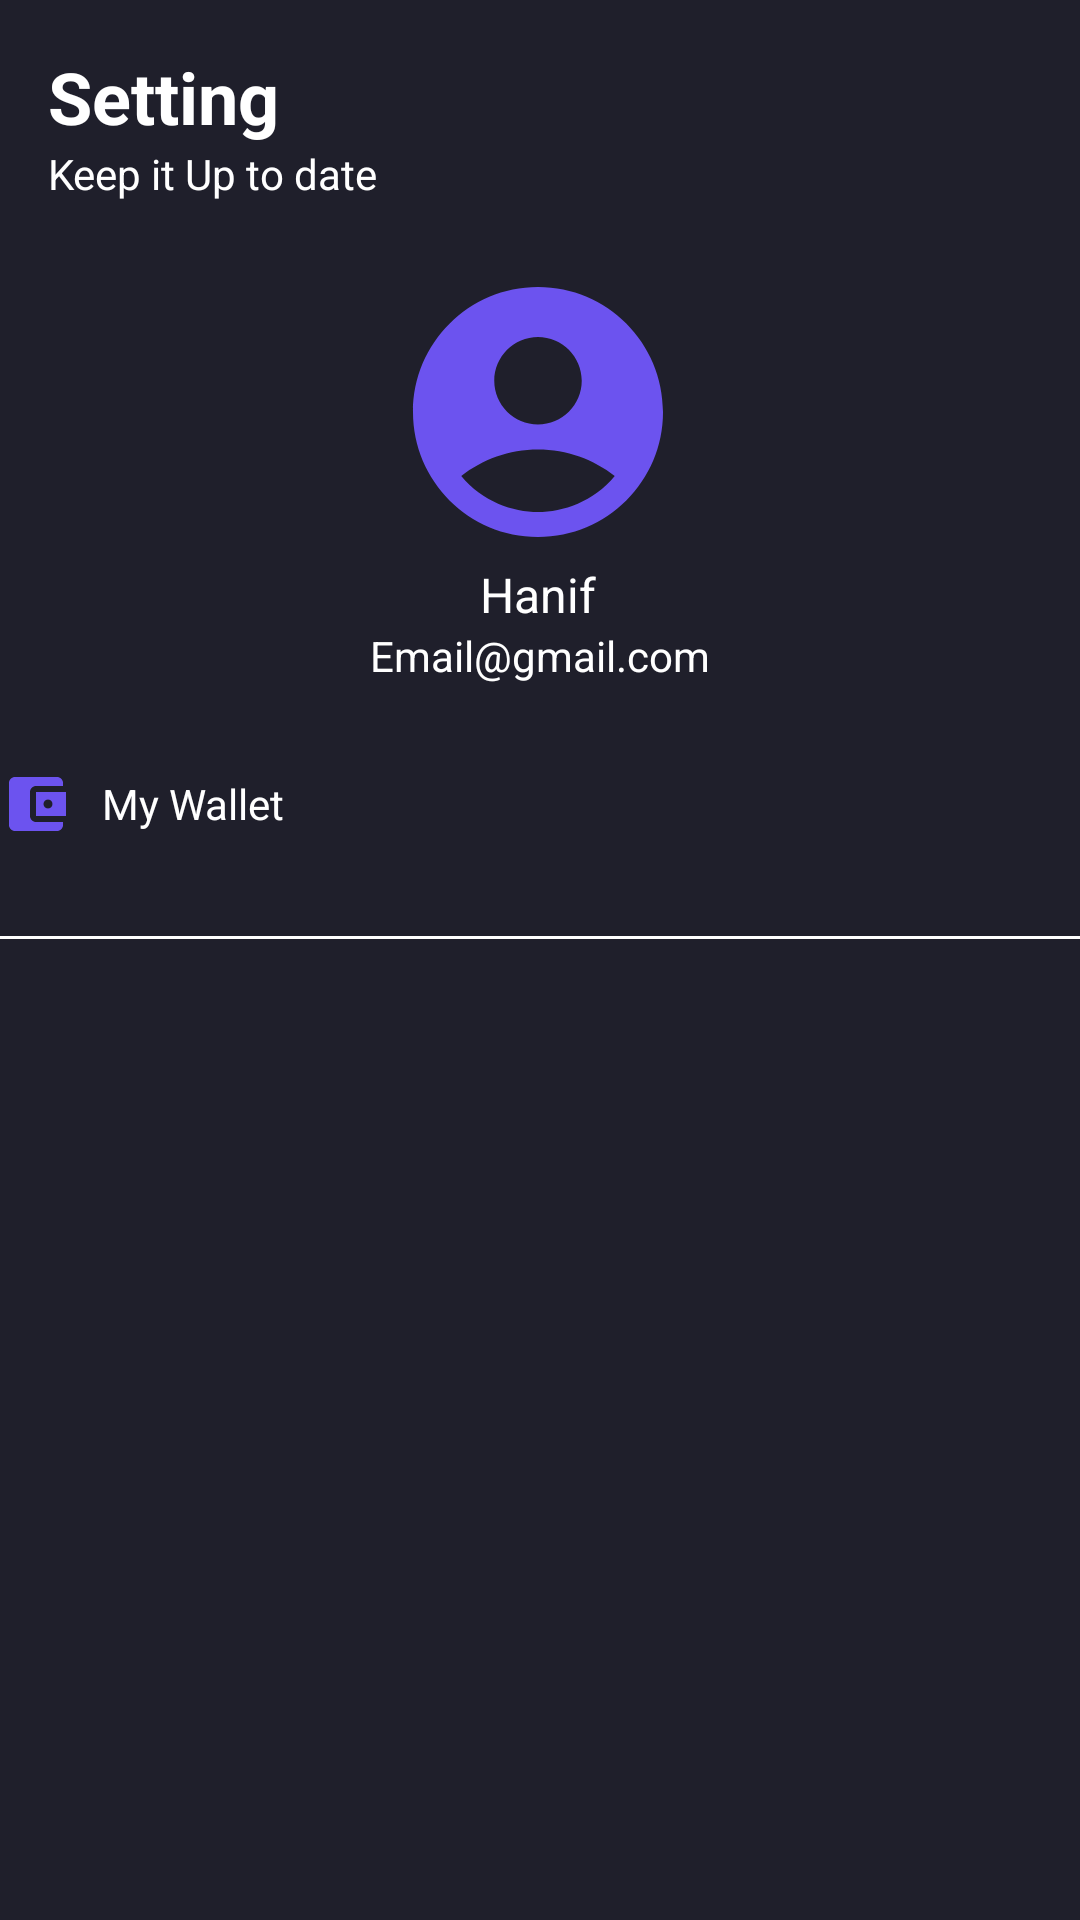

Layout XML and referenced resources for this Android screen:
<!-- AndroidManifest.xml: application theme Theme.HansMov.noActionBar -->
<!-- res/layout/fragment_profile.xml -->
<?xml version="1.0" encoding="utf-8"?>
<androidx.constraintlayout.widget.ConstraintLayout xmlns:android="http://schemas.android.com/apk/res/android"
    xmlns:app="http://schemas.android.com/apk/res-auto"
    xmlns:tools="http://schemas.android.com/tools"
    android:id="@+id/frameLayout3"
    android:layout_width="match_parent"
    android:layout_height="match_parent"
    android:background="@color/darkblue"
    tools:context=".home.setting.ProfileFragment">

    <TextView
        android:id="@+id/textView16"
        android:layout_width="wrap_content"
        android:layout_height="wrap_content"
        android:layout_marginStart="16dp"
        android:layout_marginTop="16dp"
        android:text="Setting"
        android:textColor="@color/white"
        android:textSize="24sp"
        android:textStyle="bold"
        app:layout_constraintStart_toStartOf="parent"
        app:layout_constraintTop_toTopOf="parent" />

    <TextView
        android:id="@+id/textView17"
        android:layout_width="wrap_content"
        android:layout_height="wrap_content"
        android:layout_marginStart="16dp"
        android:text="Keep it Up to date"
        android:textColor="@color/white"
        app:layout_constraintStart_toStartOf="parent"
        app:layout_constraintTop_toBottomOf="@+id/textView16" />

    <ImageView
        android:id="@+id/iv_profile"
        android:layout_width="100dp"
        android:layout_height="100dp"
        android:layout_marginTop="20dp"
        android:src="@drawable/ic_baseline_account_circle__active_24"
        app:layout_constraintEnd_toEndOf="parent"
        app:layout_constraintHorizontal_bias="0.498"
        app:layout_constraintStart_toStartOf="parent"
        app:layout_constraintTop_toBottomOf="@+id/textView17" />

    <TextView
        android:id="@+id/tv_nama"
        android:layout_width="58dp"
        android:layout_height="wrap_content"
        android:gravity="center"
        android:text="Hanif"
        android:textColor="@color/white"
        android:textSize="16sp"
        app:layout_constraintEnd_toEndOf="parent"
        app:layout_constraintHorizontal_bias="0.498"
        app:layout_constraintStart_toStartOf="parent"
        app:layout_constraintTop_toBottomOf="@+id/iv_profile" />

    <TextView
        android:id="@+id/tv_email"
        android:layout_width="wrap_content"
        android:layout_height="wrap_content"
        android:text="Email@gmail.com"
        android:textColor="@color/white"
        app:layout_constraintEnd_toEndOf="parent"
        app:layout_constraintStart_toStartOf="parent"
        app:layout_constraintTop_toBottomOf="@+id/tv_nama" />

    <TextView
        android:id="@+id/tv_MyWallet"
        android:layout_width="wrap_content"
        android:layout_height="wrap_content"
        android:layout_marginTop="28dp"
        android:drawableStart="@drawable/ic_baseline_account_balance_wallet_24"
        android:drawablePadding="10dp"
        android:gravity="center"
        android:text="My Wallet"
        android:textColor="@color/white"
        app:layout_constraintStart_toStartOf="parent"
        app:layout_constraintTop_toBottomOf="@+id/tv_email" />

    <View
        android:id="@+id/view2"
        android:layout_width="0dp"
        android:layout_height="1dp"
        android:layout_marginTop="32dp"
        android:background="@color/white"
        app:layout_constraintEnd_toEndOf="parent"
        app:layout_constraintHorizontal_bias="0.0"
        app:layout_constraintStart_toStartOf="parent"
        app:layout_constraintTop_toBottomOf="@+id/tv_MyWallet" />

</androidx.constraintlayout.widget.ConstraintLayout>
<!-- resources referenced by this layout -->
<resources>
  <color name="darkblue">#1F1F2B</color>
  <color name="white">#FFFFFFFF</color>
  <!-- drawable ic_baseline_account_balance_wallet_24 (drawable) -->
  <vector android:height="24dp" android:tint="#6C53EF"
      android:viewportHeight="24" android:viewportWidth="24"
      android:width="24dp" xmlns:android="http://schemas.android.com/apk/res/android">
      <path android:fillColor="@android:color/white" android:pathData="M21,18v1c0,1.1 -0.9,2 -2,2L5,21c-1.11,0 -2,-0.9 -2,-2L3,5c0,-1.1 0.89,-2 2,-2h14c1.1,0 2,0.9 2,2v1h-9c-1.11,0 -2,0.9 -2,2v8c0,1.1 0.89,2 2,2h9zM12,16h10L22,8L12,8v8zM16,13.5c-0.83,0 -1.5,-0.67 -1.5,-1.5s0.67,-1.5 1.5,-1.5 1.5,0.67 1.5,1.5 -0.67,1.5 -1.5,1.5z"/>
  </vector>
  <!-- drawable ic_baseline_account_circle__active_24 (drawable) -->
  <vector android:height="24dp" android:tint="#6C53EF"
      android:viewportHeight="24" android:viewportWidth="24"
      android:width="24dp" xmlns:android="http://schemas.android.com/apk/res/android">
      <path android:fillColor="@android:color/white" android:pathData="M12,2C6.48,2 2,6.48 2,12s4.48,10 10,10s10,-4.48 10,-10S17.52,2 12,2zM12,6c1.93,0 3.5,1.57 3.5,3.5S13.93,13 12,13s-3.5,-1.57 -3.5,-3.5S10.07,6 12,6zM12,20c-2.03,0 -4.43,-0.82 -6.14,-2.88C7.55,15.8 9.68,15 12,15s4.45,0.8 6.14,2.12C16.43,19.18 14.03,20 12,20z"/>
  </vector>
  <style name="Theme.HansMov.noActionBar" parent="Theme.AppCompat.Light.NoActionBar" />
</resources>
